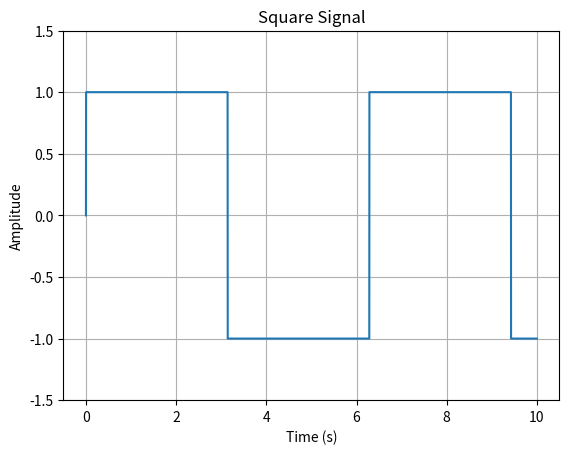

Write the Python code that produced this figure.
import numpy as np
import matplotlib.pyplot as plt

# Parameters
frequency = 1.0  # Frequency of the square wave (in Hz)
amplitude = 1.0  # Amplitude of the square wave
duration = 10.0   # Duration of the signal (in seconds)
sampling_rate = 1000  # Number of samples per second

# Generate time values
t = np.linspace(0, duration, int(sampling_rate * duration), endpoint=False)

# Generate the square signal
square_signal = amplitude * np.sign(np.sin(t))

# Plot the square signal
plt.plot(t, square_signal)
plt.xlabel('Time (s)')
plt.ylabel('Amplitude')
plt.title('Square Signal')
plt.ylim(-1.5, 1.5)
plt.grid(True)
plt.show()